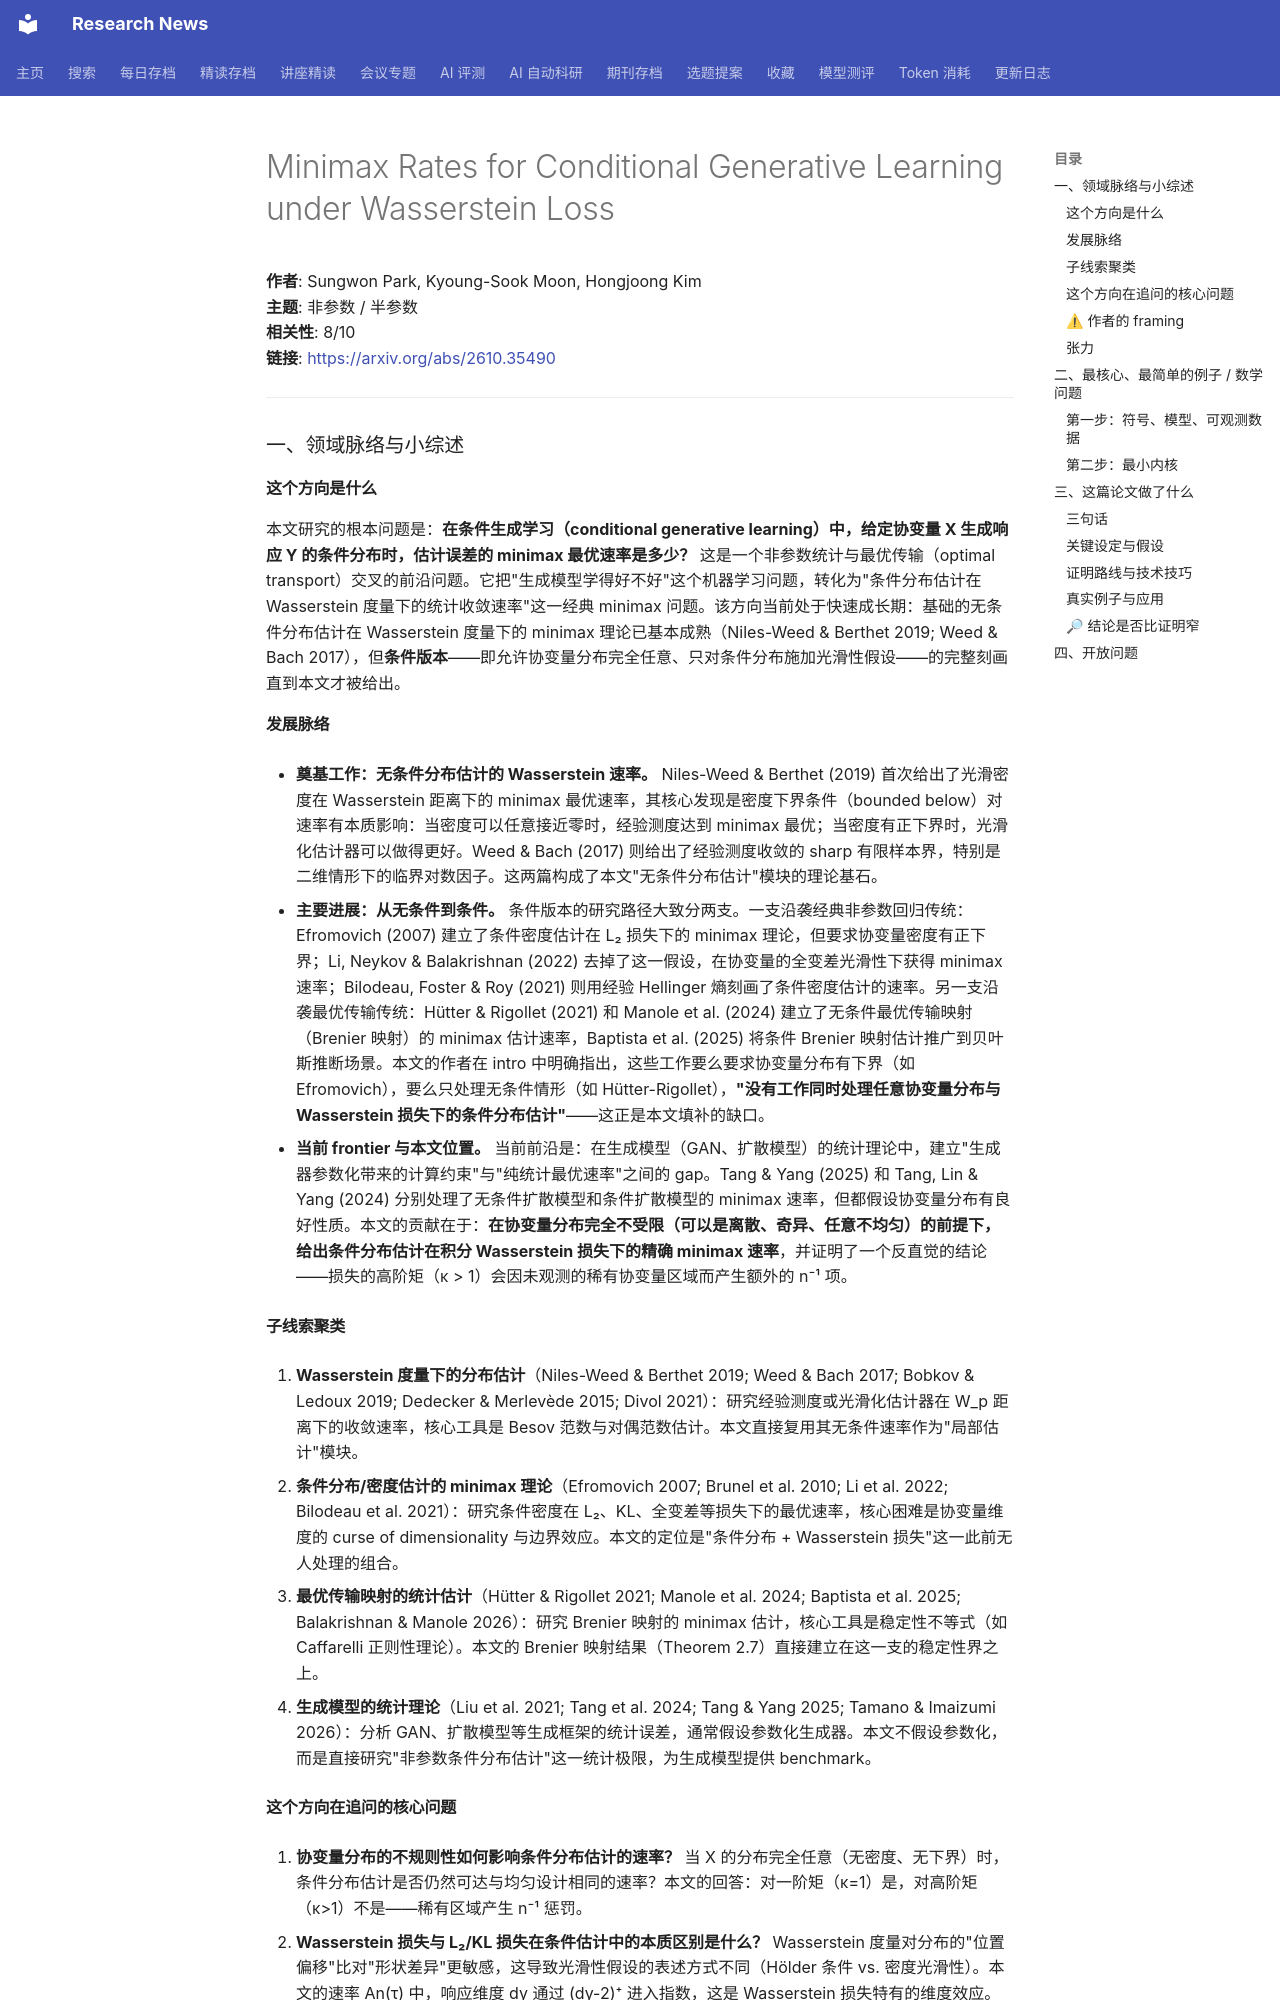

repository: cxy0714/research-news · page: deep_reads/2026-10-28-2610.35490/index.html · generator: mkdocs

# Minimax Rates for Conditional Generative Learning under Wasserstein Loss

**作者**: Sungwon Park, Kyoung-Sook Moon, Hongjoong Kim  
**主题**: 非参数 / 半参数  
**相关性**: 8/10  
**链接**: <https://arxiv.org/abs/2610.35490>

---

### 一、领域脉络与小综述

#### 这个方向是什么

本文研究的根本问题是：**在条件生成学习（conditional generative learning）中，给定协变量 X 生成响应 Y 的条件分布时，估计误差的 minimax 最优速率是多少？** 这是一个非参数统计与最优传输（optimal transport）交叉的前沿问题。它把"生成模型学得好不好"这个机器学习问题，转化为"条件分布估计在 Wasserstein 度量下的统计收敛速率"这一经典 minimax 问题。该方向当前处于快速成长期：基础的无条件分布估计在 Wasserstein 度量下的 minimax 理论已基本成熟（Niles-Weed & Berthet 2019; Weed & Bach 2017），但**条件版本**——即允许协变量分布完全任意、只对条件分布施加光滑性假设——的完整刻画直到本文才被给出。

#### 发展脉络

- **奠基工作：无条件分布估计的 Wasserstein 速率。** Niles-Weed & Berthet (2019) 首次给出了光滑密度在 Wasserstein 距离下的 minimax 最优速率，其核心发现是密度下界条件（bounded below）对速率有本质影响：当密度可以任意接近零时，经验测度达到 minimax 最优；当密度有正下界时，光滑化估计器可以做得更好。Weed & Bach (2017) 则给出了经验测度收敛的 sharp 有限样本界，特别是二维情形下的临界对数因子。这两篇构成了本文"无条件分布估计"模块的理论基石。

- **主要进展：从无条件到条件。** 条件版本的研究路径大致分两支。一支沿袭经典非参数回归传统：Efromovich (2007) 建立了条件密度估计在 L₂ 损失下的 minimax 理论，但要求协变量密度有正下界；Li, Neykov & Balakrishnan (2022) 去掉了这一假设，在协变量的全变差光滑性下获得 minimax 速率；Bilodeau, Foster & Roy (2021) 则用经验 Hellinger 熵刻画了条件密度估计的速率。另一支沿袭最优传输传统：Hütter & Rigollet (2021) 和 Manole et al. (2024) 建立了无条件最优传输映射（Brenier 映射）的 minimax 估计速率，Baptista et al. (2025) 将条件 Brenier 映射估计推广到贝叶斯推断场景。本文的作者在 intro 中明确指出，这些工作要么要求协变量分布有下界（如 Efromovich），要么只处理无条件情形（如 Hütter-Rigollet），**"没有工作同时处理任意协变量分布与 Wasserstein 损失下的条件分布估计"**——这正是本文填补的缺口。

- **当前 frontier 与本文位置。** 当前前沿是：在生成模型（GAN、扩散模型）的统计理论中，建立"生成器参数化带来的计算约束"与"纯统计最优速率"之间的 gap。Tang & Yang (2025) 和 Tang, Lin & Yang (2024) 分别处理了无条件扩散模型和条件扩散模型的 minimax 速率，但都假设协变量分布有良好性质。本文的贡献在于：**在协变量分布完全不受限（可以是离散、奇异、任意不均匀）的前提下，给出条件分布估计在积分 Wasserstein 损失下的精确 minimax 速率**，并证明了一个反直觉的结论——损失的高阶矩（κ > 1）会因未观测的稀有协变量区域而产生额外的 n⁻¹ 项。

#### 子线索聚类

1. **Wasserstein 度量下的分布估计**（Niles-Weed & Berthet 2019; Weed & Bach 2017; Bobkov & Ledoux 2019; Dedecker & Merlevède 2015; Divol 2021）：研究经验测度或光滑化估计器在 W_p 距离下的收敛速率，核心工具是 Besov 范数与对偶范数估计。本文直接复用其无条件速率作为"局部估计"模块。

2. **条件分布/密度估计的 minimax 理论**（Efromovich 2007; Brunel et al. 2010; Li et al. 2022; Bilodeau et al. 2021）：研究条件密度在 L₂、KL、全变差等损失下的最优速率，核心困难是协变量维度的 curse of dimensionality 与边界效应。本文的定位是"条件分布 + Wasserstein 损失"这一此前无人处理的组合。

3. **最优传输映射的统计估计**（Hütter & Rigollet 2021; Manole et al. 2024; Baptista et al. 2025; Balakrishnan & Manole 2026）：研究 Brenier 映射的 minimax 估计，核心工具是稳定性不等式（如 Caffarelli 正则性理论）。本文的 Brenier 映射结果（Theorem 2.7）直接建立在这一支的稳定性界之上。

4. **生成模型的统计理论**（Liu et al. 2021; Tang et al. 2024; Tang & Yang 2025; Tamano & Imaizumi 2026）：分析 GAN、扩散模型等生成框架的统计误差，通常假设参数化生成器。本文不假设参数化，而是直接研究"非参数条件分布估计"这一统计极限，为生成模型提供 benchmark。

#### 这个方向在追问的核心问题

1. **协变量分布的不规则性如何影响条件分布估计的速率？** 当 X 的分布完全任意（无密度、无下界）时，条件分布估计是否仍然可达与均匀设计相同的速率？本文的回答：对一阶矩（κ=1）是，对高阶矩（κ>1）不是——稀有区域产生 n⁻¹ 惩罚。

2. **Wasserstein 损失与 L₂/KL 损失在条件估计中的本质区别是什么？** Wasserstein 度量对分布的"位置偏移"比对"形状差异"更敏感，这导致光滑性假设的表述方式不同（Hölder 条件 vs. 密度光滑性）。本文的速率 An(τ) 中，响应维度 dy 通过 (dy-2)⁺ 进入指数，这是 Wasserstein 损失特有的维度效应。

3. **Brenier 映射估计与分布估计的速率是否一致？** 映射估计的平方误差与分布估计的 W₂² 误差在光滑情形下是否同阶？本文证明在均匀曲率条件下二者一致（均为 An(τ)²），但映射估计需要更强的条件（C¹,¹ 正则性）。
